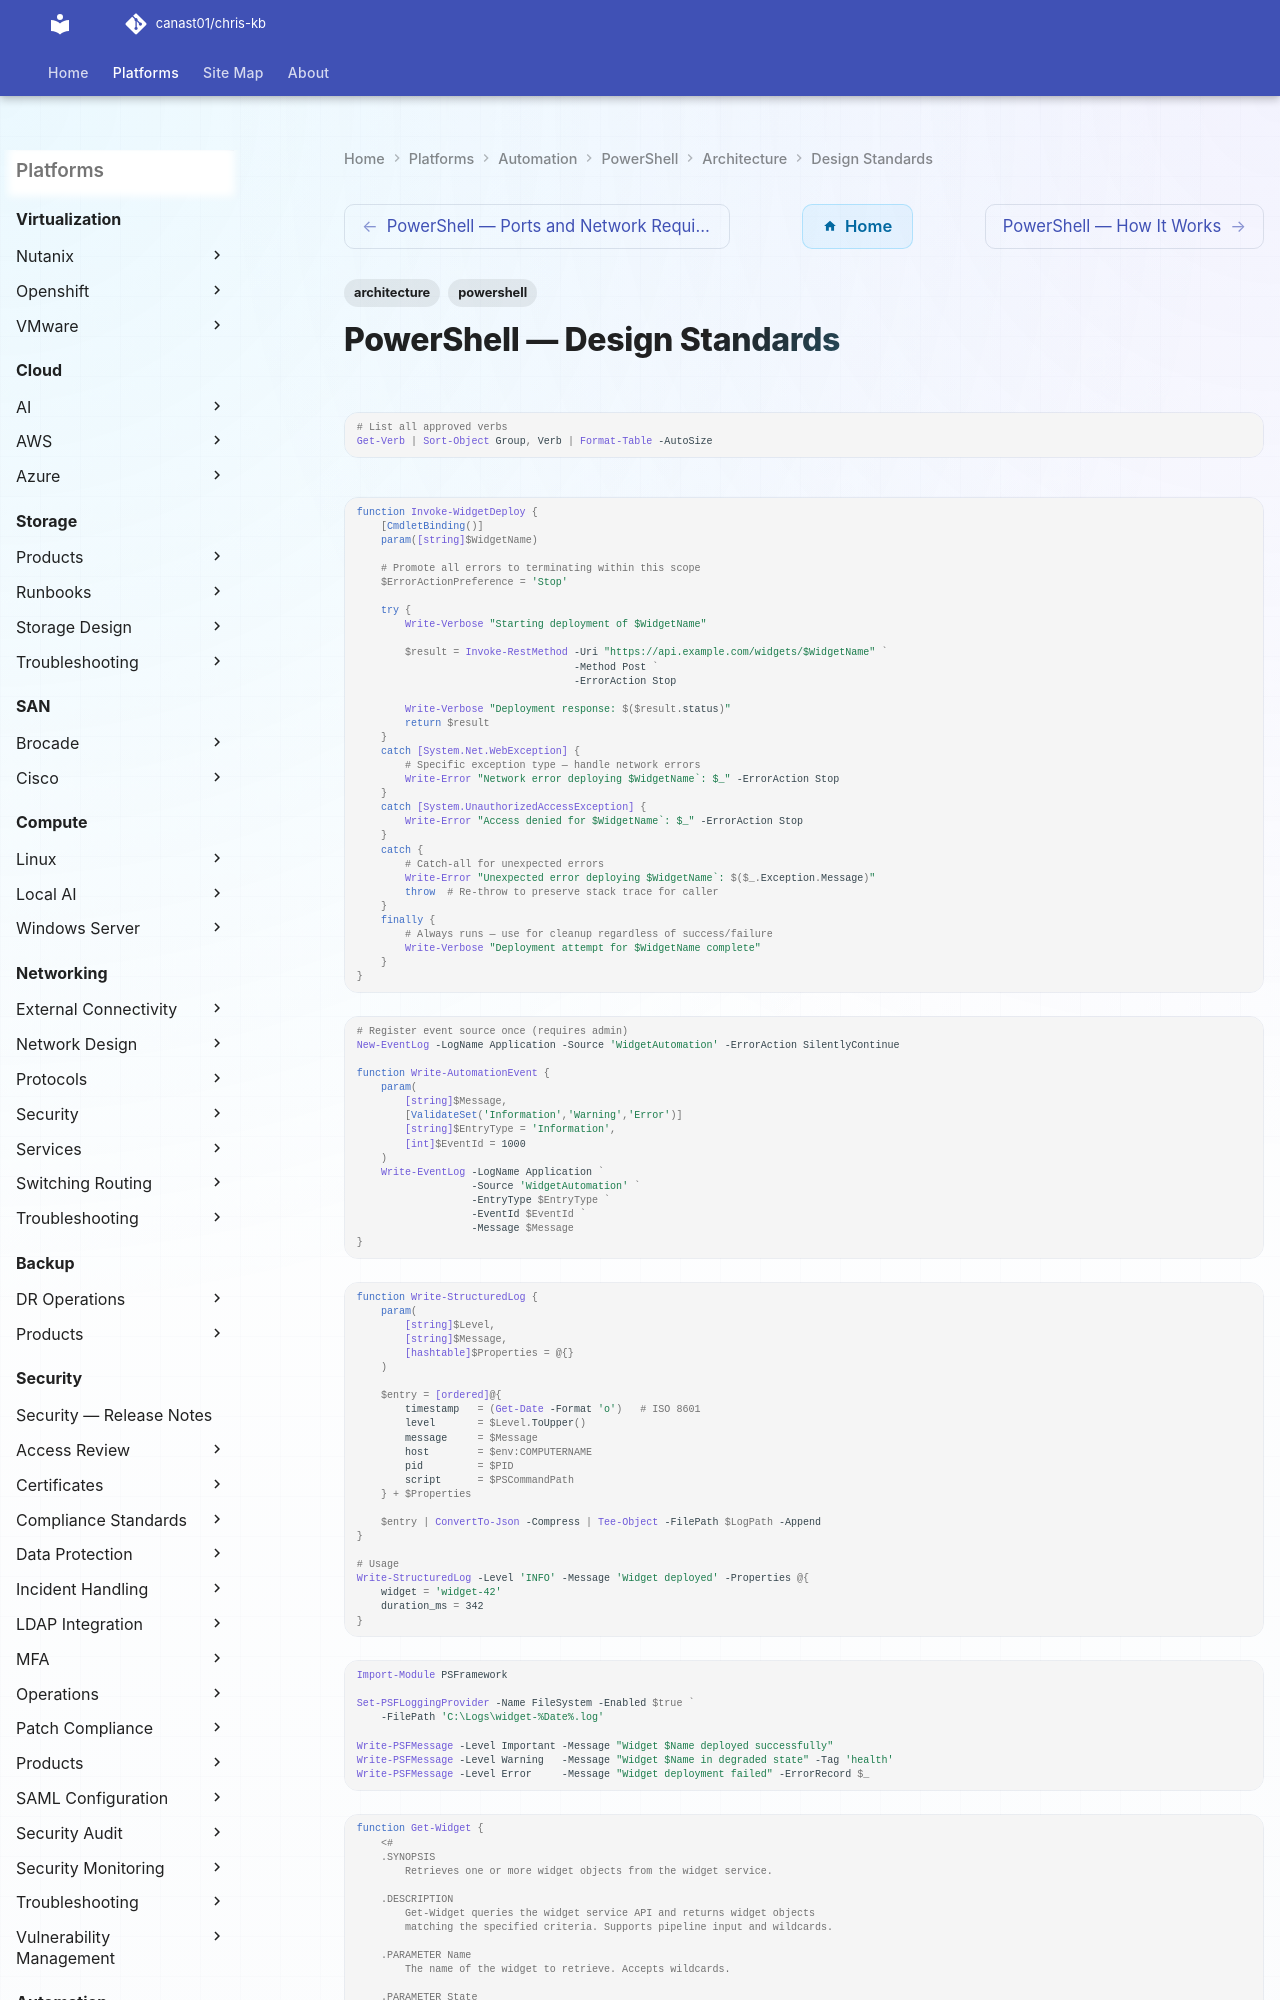

repository: canast01/chris-kb · page: automation/powershell/architecture/design-standards/index.html · generator: mkdocs

---
tags:
  - architecture
  - powershell
---
# PowerShell — Design Standards

```powershell
# List all approved verbs
Get-Verb | Sort-Object Group, Verb | Format-Table -AutoSize
```

```powershell
function Invoke-WidgetDeploy {
    [CmdletBinding()]
    param([string]$WidgetName)

    # Promote all errors to terminating within this scope
    $ErrorActionPreference = 'Stop'

    try {
        Write-Verbose "Starting deployment of $WidgetName"

        $result = Invoke-RestMethod -Uri "https://api.example.com/widgets/$WidgetName" `
                                    -Method Post `
                                    -ErrorAction Stop

        Write-Verbose "Deployment response: $($result.status)"
        return $result
    }
    catch [System.Net.WebException] {
        # Specific exception type — handle network errors
        Write-Error "Network error deploying $WidgetName`: $_" -ErrorAction Stop
    }
    catch [System.UnauthorizedAccessException] {
        Write-Error "Access denied for $WidgetName`: $_" -ErrorAction Stop
    }
    catch {
        # Catch-all for unexpected errors
        Write-Error "Unexpected error deploying $WidgetName`: $($_.Exception.Message)"
        throw  # Re-throw to preserve stack trace for caller
    }
    finally {
        # Always runs — use for cleanup regardless of success/failure
        Write-Verbose "Deployment attempt for $WidgetName complete"
    }
}
```
```powershell
# Register event source once (requires admin)
New-EventLog -LogName Application -Source 'WidgetAutomation' -ErrorAction SilentlyContinue

function Write-AutomationEvent {
    param(
        [string]$Message,
        [ValidateSet('Information','Warning','Error')]
        [string]$EntryType = 'Information',
        [int]$EventId = 1000
    )
    Write-EventLog -LogName Application `
                   -Source 'WidgetAutomation' `
                   -EntryType $EntryType `
                   -EventId $EventId `
                   -Message $Message
}
```
```powershell
function Write-StructuredLog {
    param(
        [string]$Level,
        [string]$Message,
        [hashtable]$Properties = @{}
    )

    $entry = [ordered]@{
        timestamp   = (Get-Date -Format 'o')   # ISO 8601
        level       = $Level.ToUpper()
        message     = $Message
        host        = $env:COMPUTERNAME
        pid         = $PID
        script      = $PSCommandPath
    } + $Properties

    $entry | ConvertTo-Json -Compress | Tee-Object -FilePath $LogPath -Append
}

# Usage
Write-StructuredLog -Level 'INFO' -Message 'Widget deployed' -Properties @{
    widget = 'widget-42'
    duration_ms = 342
}
```
```powershell
Import-Module PSFramework

Set-PSFLoggingProvider -Name FileSystem -Enabled $true `
    -FilePath 'C:\Logs\widget-%Date%.log'

Write-PSFMessage -Level Important -Message "Widget $Name deployed successfully"
Write-PSFMessage -Level Warning   -Message "Widget $Name in degraded state" -Tag 'health'
Write-PSFMessage -Level Error     -Message "Widget deployment failed" -ErrorRecord $_
```
```powershell
function Get-Widget {
    <#
    .SYNOPSIS
        Retrieves one or more widget objects from the widget service.
